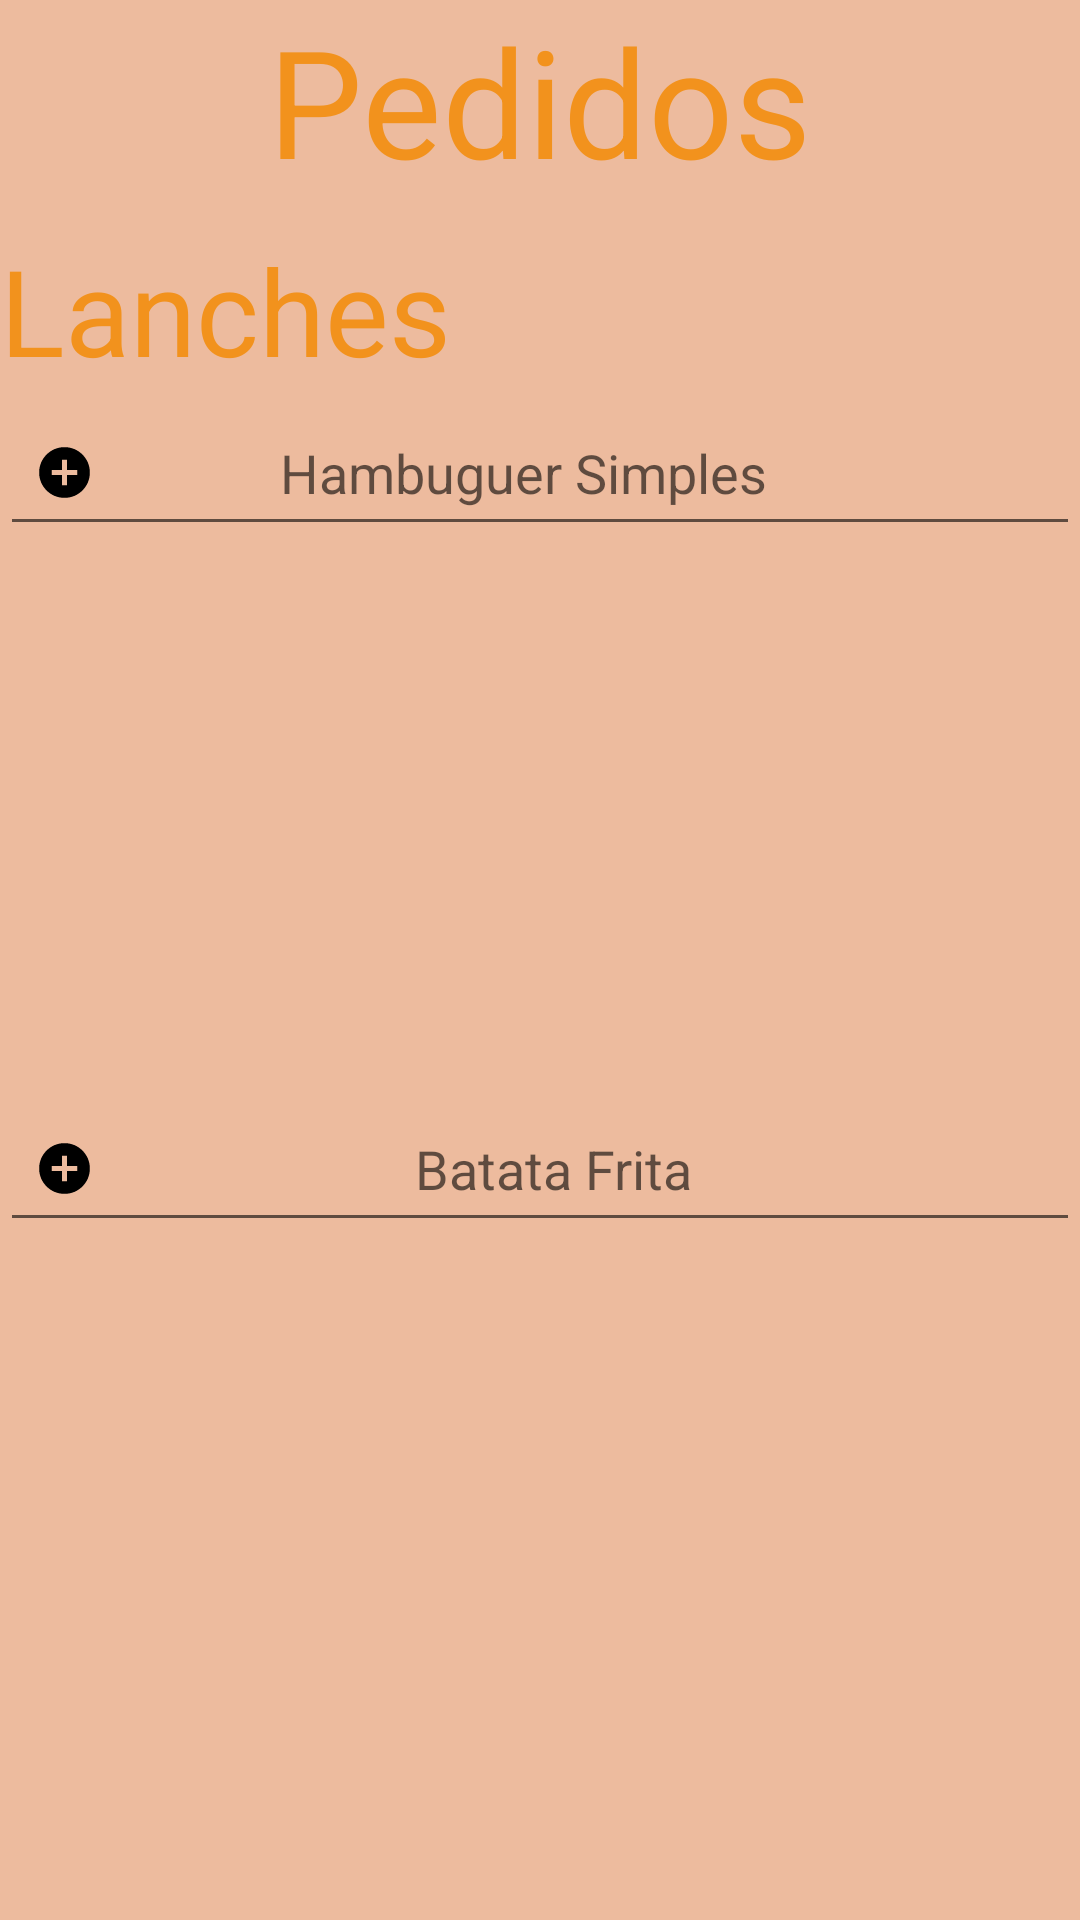

The Android layout XML behind this screen, and the referenced resources:
<!-- AndroidManifest.xml: application theme Theme.App_atividade -->
<!-- res/layout/activity_pedidos.xml -->
<?xml version="1.0" encoding="utf-8"?>
<LinearLayout xmlns:android="http://schemas.android.com/apk/res/android"
    xmlns:app="http://schemas.android.com/apk/res-auto"
    xmlns:tools="http://schemas.android.com/tools"
    android:layout_width="match_parent"
    android:layout_height="match_parent"
    android:orientation="vertical"
    tools:context=".Pedidos"
    android:background="@color/App4"
    >
    <TextView
        android:layout_width="wrap_content"
        android:layout_height="wrap_content"
        android:text="Pedidos"
        android:layout_gravity="center"
        android:textSize="50sp"
        android:textColor="@color/App2" />

    <TextView
        android:layout_width="wrap_content"
        android:layout_height="wrap_content"
        android:text="Lanches"
        android:textSize="40sp"
        android:layout_marginTop="10sp"
        android:textColor="@color/App2" />

    <EditText
        android:layout_width="match_parent"
        android:layout_height="wrap_content"
        android:drawableStart="@drawable/botao"
        android:gravity="center"
        android:hint="Hambuguer Simples"
        android:paddingRight="50sp" />

    <ImageView
        android:layout_width="200dp"
        android:layout_height="150dp"
        android:src="@drawable/hamburguer"
        android:layout_gravity="center" />

    <EditText
        android:layout_width="match_parent"
        android:layout_height="wrap_content"
        android:drawableStart="@drawable/botao"
        android:layout_marginTop="30sp"
        android:gravity="center"
        android:hint="Batata Frita"
        android:paddingRight="30sp" />

    <ImageView
        android:layout_width="200dp"
        android:layout_height="150dp"
        android:src="@drawable/fries"
        android:layout_gravity="center" />

</LinearLayout>
<!-- resources referenced by this layout -->
<resources>
  <color name="App2">#F2921D</color>
  <color name="App4">#EDBB9E</color>
  <!-- drawable botao (drawable) -->
  <vector xmlns:android="http://schemas.android.com/apk/res/android"
      android:width="35dp"
      android:height="35dp"
      android:viewportWidth="108"
      android:viewportHeight="108"
      android:tint="#000000">
    <group android:scaleX="2.61"
        android:scaleY="2.61"
        android:translateX="22.68"
        android:translateY="22.68">
      <path
          android:fillColor="@android:color/white"
          android:pathData="M12,2C6.48,2 2,6.48 2,12s4.48,10 10,10 10,-4.48 10,-10S17.52,2 12,2zM17,13h-4v4h-2v-4L7,13v-2h4L11,7h2v4h4v2z"/>
    </group>
  </vector>
  <style name="Theme.App_atividade" parent="Theme.MaterialComponents.DayNight.DarkActionBar">
          <item name="colorPrimary">@color/App3</item>
          <item name="colorPrimaryVariant">@color/black</item>
          <item name="colorOnPrimary">@color/white</item>
          <item name="colorSecondary">@color/teal_200</item>
          <item name="colorSecondaryVariant">@color/teal_700</item>
          <item name="colorOnSecondary">@color/black</item>
          <item name="android:statusBarColor" tools:targetApi="l">?attr/colorPrimaryVariant</item>
      </style>
  <color name="App3">#F2274C</color>
  <color name="black">#FF000000</color>
  <color name="white">#FFFFFFFF</color>
  <color name="teal_200">#FF03DAC5</color>
  <color name="teal_700">#FF018786</color>
</resources>
